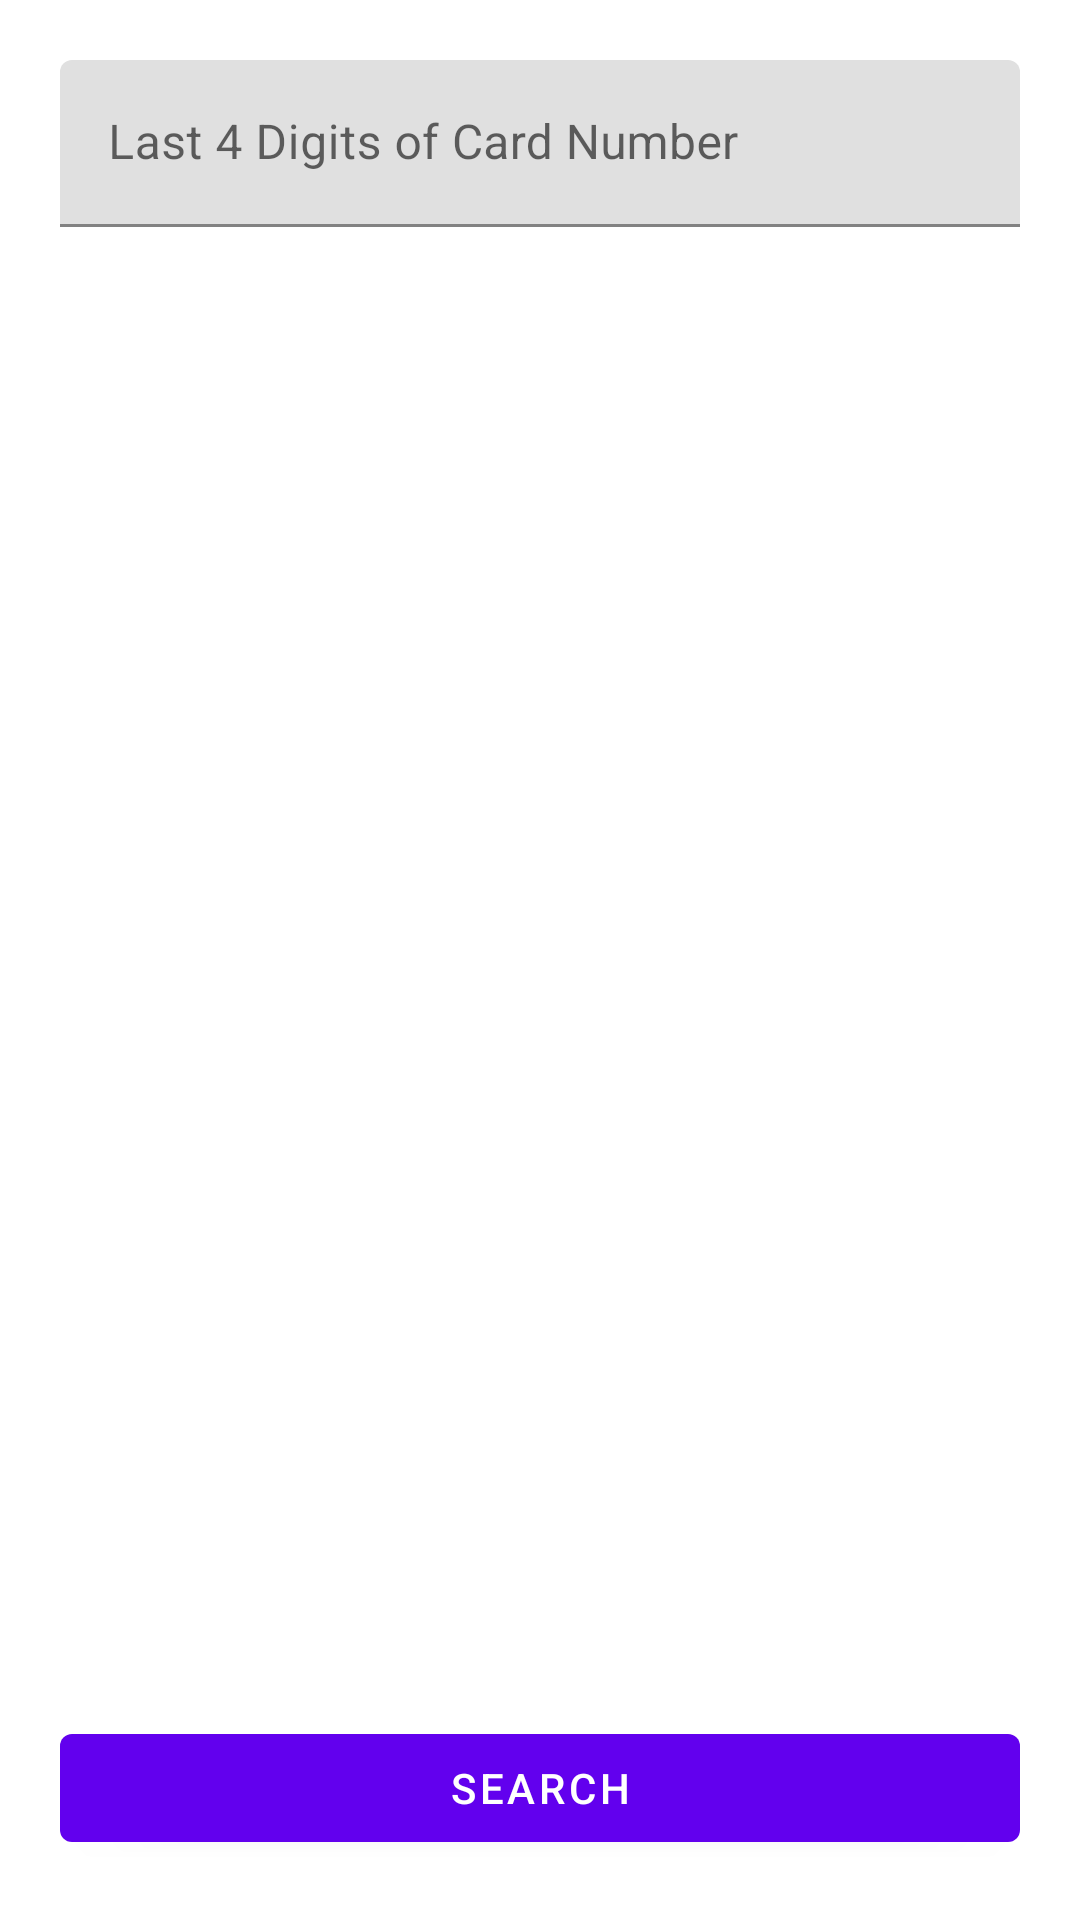

Layout XML and referenced resources for this Android screen:
<!-- AndroidManifest.xml: application theme Theme.TransactionTerminal -->
<!-- res/layout/fragment_search_transaction.xml -->
<?xml version="1.0" encoding="utf-8"?>
<androidx.constraintlayout.widget.ConstraintLayout
    xmlns:android="http://schemas.android.com/apk/res/android"
    xmlns:app="http://schemas.android.com/apk/res-auto"
    xmlns:tools="http://schemas.android.com/tools"
    android:layout_width="match_parent"
    android:layout_height="match_parent"
    android:padding="@dimen/margin_standard"
    tools:context=".ui.CardEntryFragment">

    <ScrollView
        android:layout_width="match_parent"
        android:layout_height="wrap_content"
        app:layout_constraintEnd_toEndOf="parent"
        app:layout_constraintStart_toStartOf="parent"
        app:layout_constraintTop_toTopOf="parent"
        >
        <LinearLayout
            android:layout_width="match_parent"
            android:layout_height="wrap_content"
            android:animateLayoutChanges="true"
            android:animationCache="true"
            android:orientation="vertical"
            >
            <com.google.android.material.textfield.TextInputLayout
                android:id="@+id/input_layout_card_number_last_4"
                android:layout_width="match_parent"
                android:layout_height="match_parent"
                android:hint="@string/hint_card_number_last_4"
                >
                <com.google.android.material.textfield.TextInputEditText
                    android:id="@+id/edit_text_card_number_last_4"
                    android:layout_width="match_parent"
                    android:layout_height="wrap_content"
                    android:inputType="number"
                    android:maxLength="4"
                    android:imeOptions="actionDone"
                    />
            </com.google.android.material.textfield.TextInputLayout>

            <TextView
                android:id="@+id/text_view_search_result"
                android:layout_width="match_parent"
                android:layout_height="wrap_content"
                android:layout_marginTop="@dimen/margin_super_large"
                />
        </LinearLayout>
    </ScrollView>

    <Button
        android:id="@+id/button_search"
        android:layout_width="match_parent"
        android:layout_height="wrap_content"
        android:text="@string/action_search"
        app:layout_constraintBottom_toBottomOf="parent"
        app:layout_constraintEnd_toEndOf="parent"
        app:layout_constraintStart_toStartOf="parent"
        />
</androidx.constraintlayout.widget.ConstraintLayout>
<!-- resources referenced by this layout -->
<resources>
  <dimen name="margin_standard">20dp</dimen>
  <string name="action_search">Search</string>
  <string name="hint_card_number_last_4">Last 4 Digits of Card Number</string>
  <style name="Theme.TransactionTerminal" parent="Theme.MaterialComponents.DayNight.DarkActionBar">
          
          <item name="colorPrimary">@color/purple_500</item>
          <item name="colorPrimaryVariant">@color/purple_700</item>
          <item name="colorOnPrimary">@color/white</item>
          
          <item name="colorSecondary">@color/teal_200</item>
          <item name="colorSecondaryVariant">@color/teal_700</item>
          <item name="colorOnSecondary">@color/black</item>
          
          <item name="android:statusBarColor" tools:targetApi="l">?attr/colorPrimaryVariant</item>
          
      </style>
  <!-- not gathered from this repository: default colours our renderer supplied (Android Studio template values) -->
  <color name="purple_500">#FF6200EE</color>
  <color name="purple_700">#FF3700B3</color>
  <color name="teal_200">#FF03DAC5</color>
  <color name="teal_700">#FF018786</color>
  <color name="black">#FF000000</color>
  <color name="white">#FFFFFFFF</color>
</resources>
